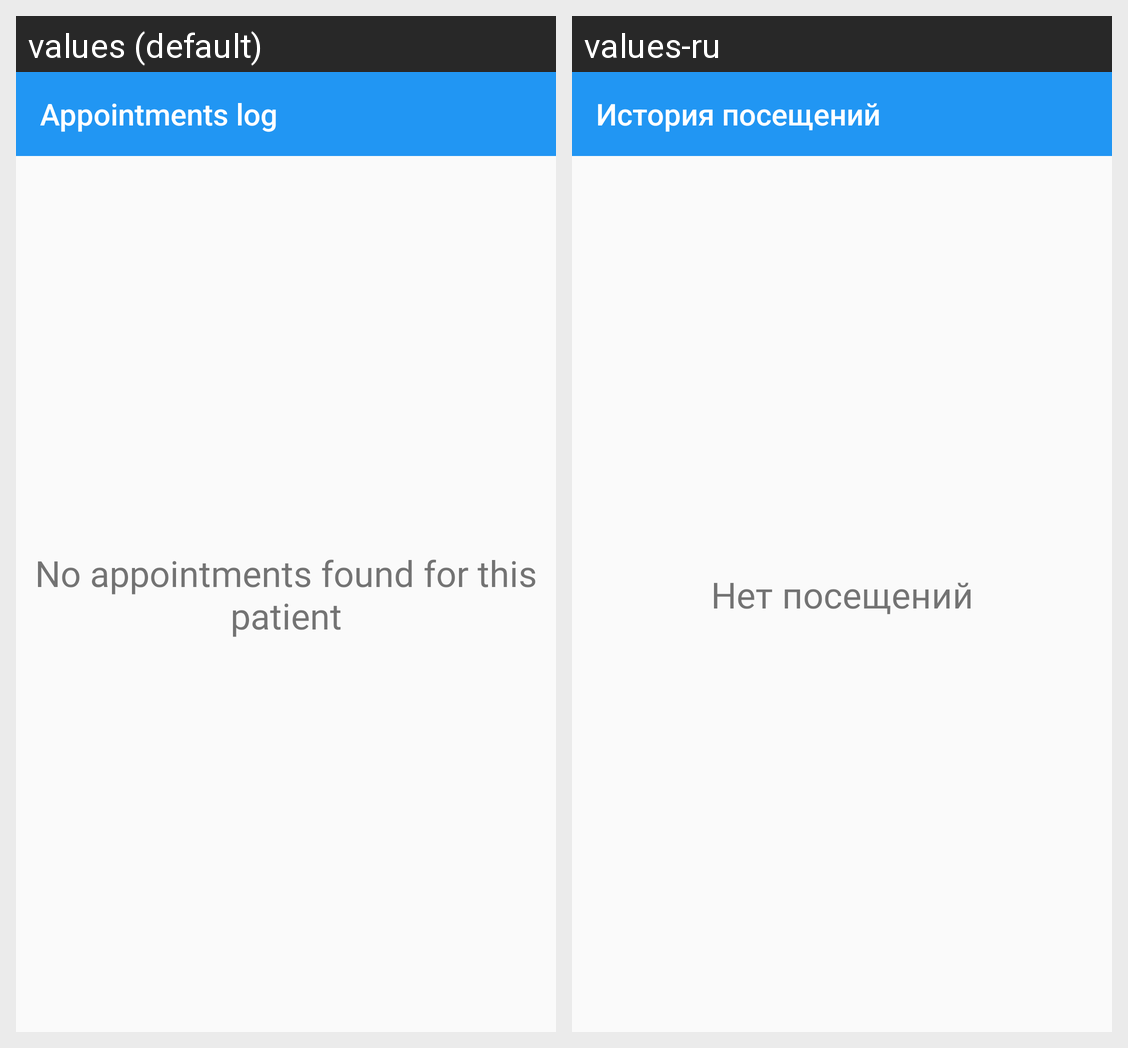

Translations of the strings shown on this Android screen, per locale in the grid:
Android screen res/layout/dialog_patient_appointments_log.xml rendered under 2 locales, left to right: values (default), values-ru. Device: Nexus 5 (rendered at 1080×1920; each locale shown at half size, 540×960, under a caption strip naming it); theme AppTheme.
Strings drawn on this screen, with the default value and each locale's value (text and hints the layout hard-codes, and strings that could not be matched under every locale, appear in the picture but are not listed):

appointments_log
  values: Appointments log
  values-ru: История посещений

no_appointments_text
  values: No appointments found for this patient
  values-ru: Нет посещений
